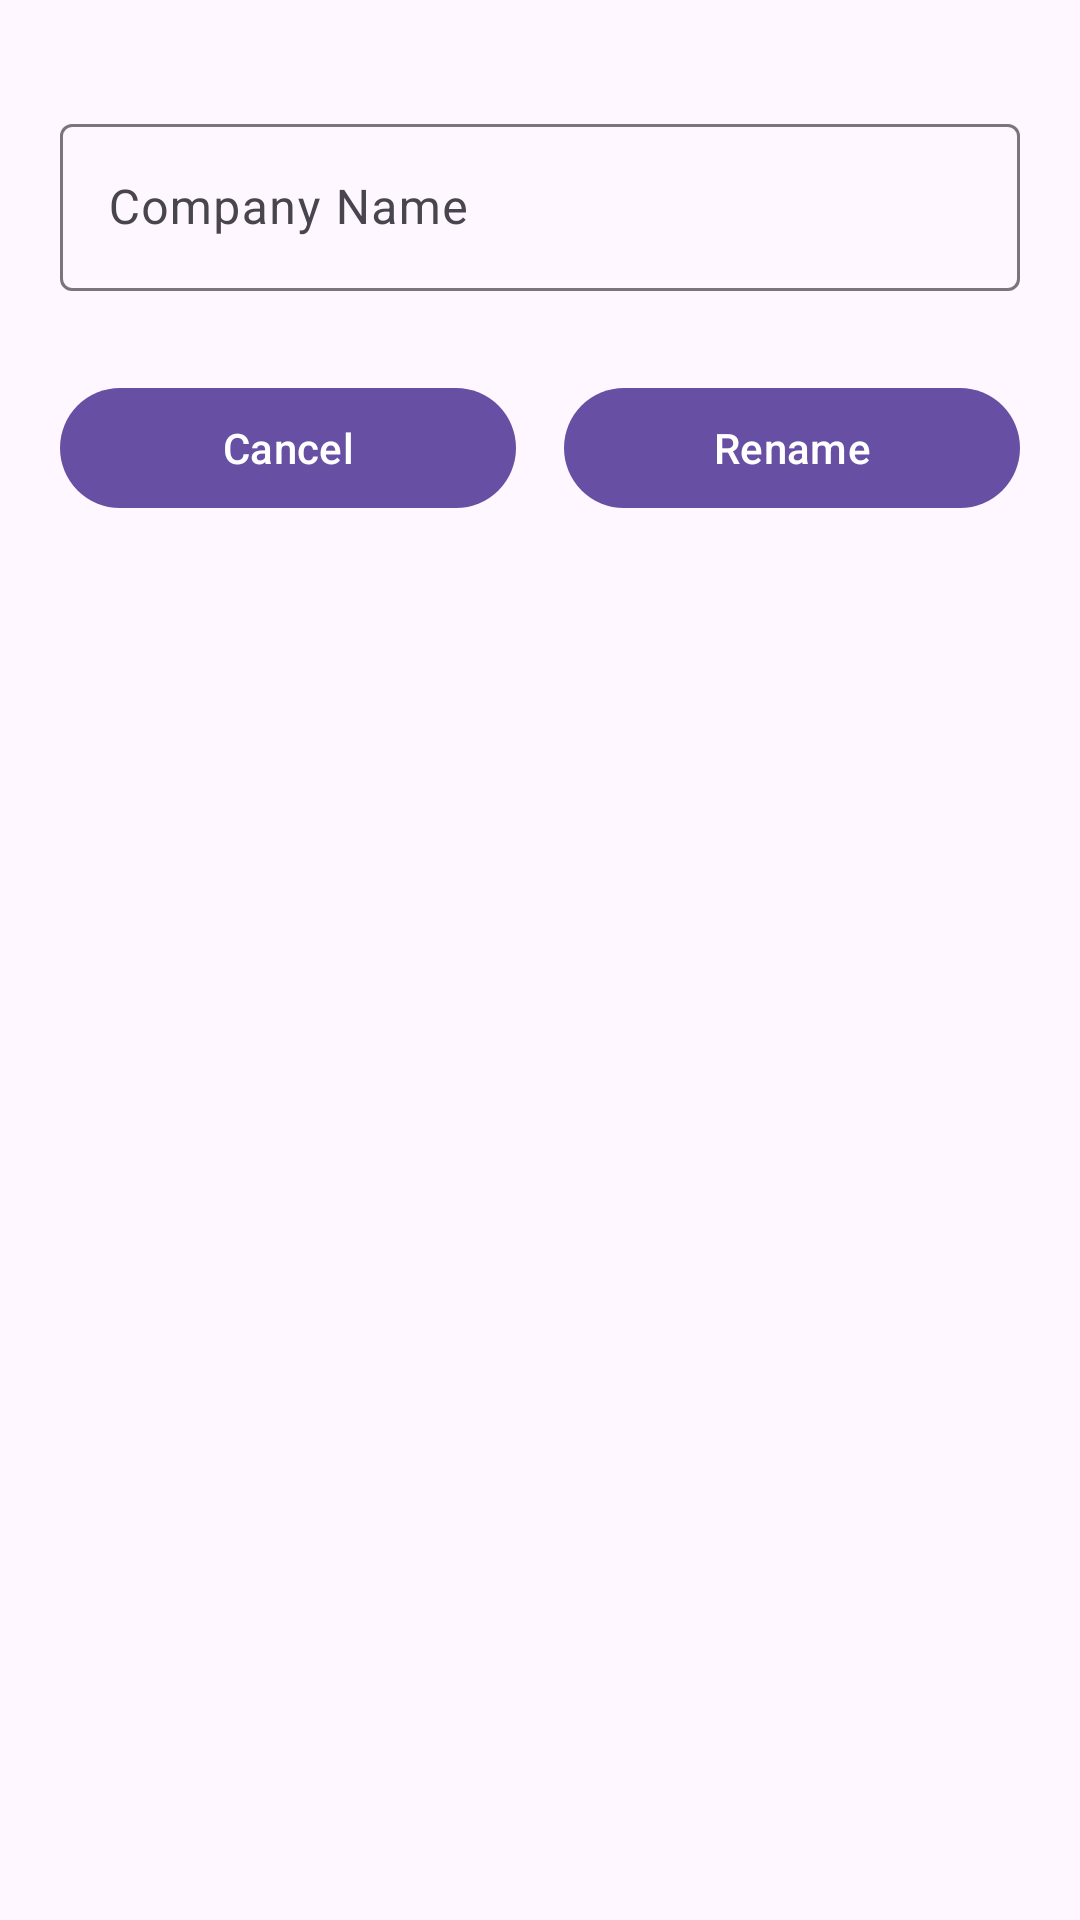

Reconstruct the res/layout file that produces this screen, plus the resources it refers to.
<!-- AndroidManifest.xml: application theme Theme.Material3.DayNight.NoActionBar -->
<!-- res/layout/dialog_update_company_name.xml -->
<?xml version="1.0" encoding="utf-8"?>
<LinearLayout xmlns:android="http://schemas.android.com/apk/res/android"
    android:layout_width="match_parent"
    android:layout_height="wrap_content"
    xmlns:app="http://schemas.android.com/apk/res-auto"
    android:orientation="vertical"
    android:paddingTop="24dp"
    android:paddingBottom="24dp"
    android:paddingStart="20dp"
    android:paddingEnd="20dp">


    <com.google.android.material.textfield.TextInputLayout
        android:layout_width="match_parent"
        android:layout_marginTop="12dp"
        android:layout_height="wrap_content"
        android:id="@+id/companyNameLayout"
        android:hint="Company Name"
        app:errorIconDrawable="@null"
        app:errorEnabled="true"
        app:endIconMode="clear_text">

        <com.google.android.material.textfield.TextInputEditText
            android:maxLength="255"
            android:id="@+id/etCompanyName"
            android:layout_width="match_parent"
            android:layout_height="match_parent"/>

    </com.google.android.material.textfield.TextInputLayout>

    <LinearLayout
        android:layout_width="match_parent"
        android:layout_height="wrap_content"
        android:gravity="end"
        android:layout_marginTop="8dp">

        <Button
            android:id="@+id/btnRenameCancel"
            android:layout_width="match_parent"
            android:layout_marginEnd="8dp"
            android:layout_height="wrap_content"
            android:layout_weight="1"
            android:text="Cancel" />

        <Button
            android:id="@+id/btnRenameConfirm"
            android:layout_width="match_parent"
            android:layout_marginStart="8dp"
            android:layout_height="wrap_content"
            android:layout_weight="1"
            android:text="Rename" />
    </LinearLayout>


</LinearLayout>
<!-- resources referenced by this layout -->
<resources>

</resources>
